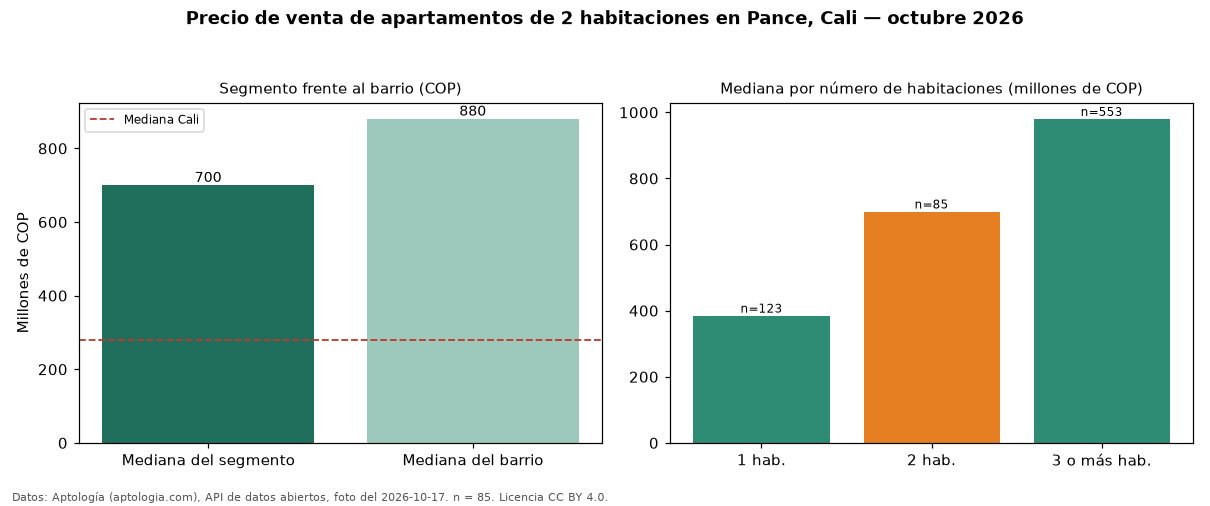

The file beside this chart, header and first rows:
seccion, metrica, valor_cop, n
precio, mediana, 700000000, 85
habitaciones, 1, 385000000, 123
habitaciones, 2, 700000000, 85
habitaciones, 3+, 980000000, 553
barrio, mediana_barrio_todos_los_tamanos, 880000000, 761
ciudad, mediana_ciudad, 280000000, 
fuente, fecha_foto, 2026-10-17, 
fuente, atribucion, https://www.aptologia.com/venta/cali/pan…, 
